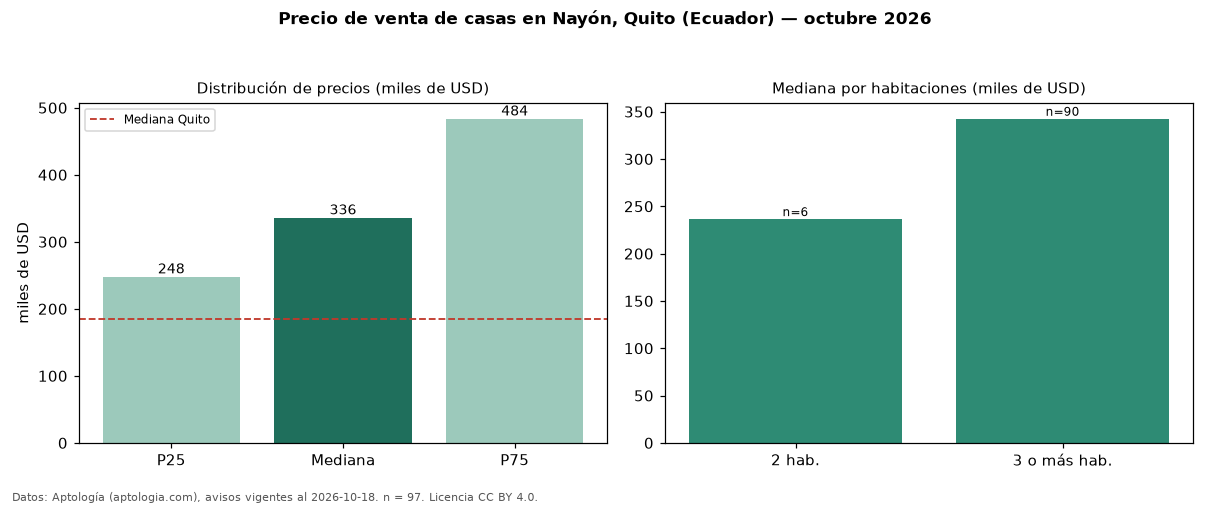

Values plotted in this chart, from the file beside it:
seccion, metrica, valor, moneda, n
precio, p25, 248000, USD, 97
precio, mediana, 336000, USD, 97
precio, p75, 483538, USD, 97
precio, minimo, 50000, USD, 97
precio, maximo, 1400000, USD, 97
m2, mediana_precio_m2, 1043, USD, 94
m2, area_mediana_m2, 307.9, m2, 94
banos, mediana_banos, 3.0, , 
habitaciones, 2, 236500, USD, 6
habitaciones, 3+, 342500, USD, 90
ciudad, mediana_ciudad_referencia, 185000, USD, 
ciudad, mediana_m2_ciudad, 765.2, USD, 
fuente, fecha_datos, 2026-10-18, , 
fuente, atribucion, https://www.aptologia.com/ec/venta/quito, , 
fuente, licencia, CC BY 4.0, , 
